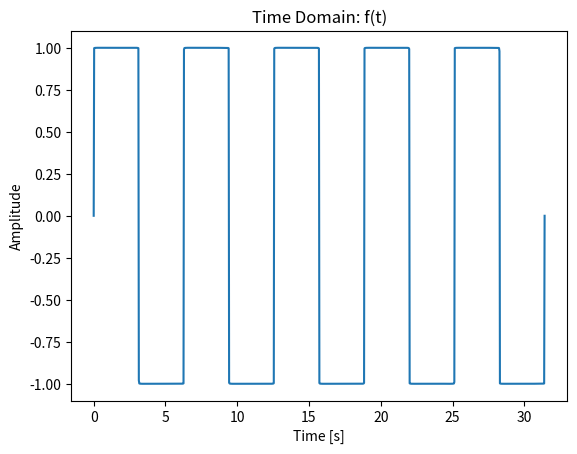

The script that saved this image:
import numpy as np
import matplotlib.pyplot as plt

def a_0():
    return 0
    pass

def a_n(n):
    return 0
    pass

def b_n(n):
    return ((2 * (1 - np.cos(n* np.pi)))/(np.pi * n))
    pass

def fouierSeries(x, n):
    f_x = a_0() 
    for i in range(1,n):
        f_x = f_x + a_n(i) * np.cos(i * x) + b_n(i) * np.sin(i * x)
    return(f_x)

# Set the time and frequency domain parameters
t_start = 0
t_stop = 10 * np.pi
num_samples = 1000
t = np.linspace(t_start, t_stop, num_samples)

# Plot the time domain function
plt.figure()
plt.plot(t, fouierSeries(t,10000))
plt.title('Time Domain: f(t)')
plt.xlabel('Time [s]')
plt.ylabel('Amplitude')

plt.show()